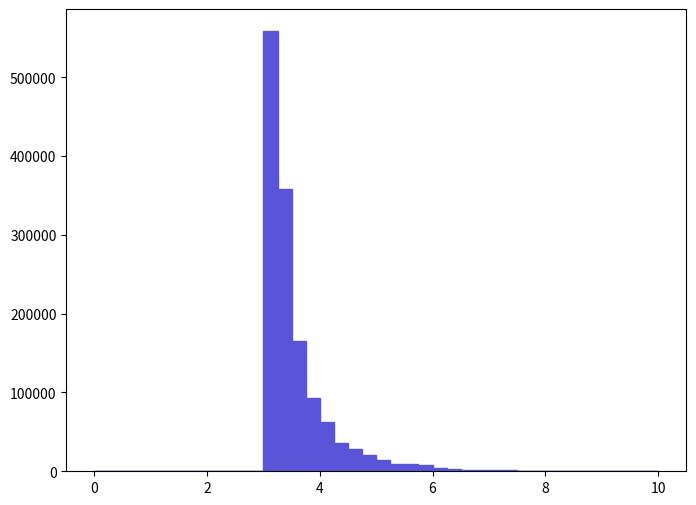

Reproduce this figure in Python. (Note: this script raises an exception after producing the figure.)
def selection_8():

    # Library import
    import numpy
    import matplotlib
    import matplotlib.pyplot   as plt
    import matplotlib.gridspec as gridspec

    # Library version
    matplotlib_version = matplotlib.__version__
    numpy_version      = numpy.__version__

    # Histo binning
    xBinning = numpy.linspace(0.0,10.0,41,endpoint=True)

    # Creating data sequence: middle of each bin
    xData = numpy.array([0.125,0.375,0.625,0.875,1.125,1.375,1.625,1.875,2.125,2.375,2.625,2.875,3.125,3.375,3.625,3.875,4.125,4.375,4.625,4.875,5.125,5.375,5.625,5.875,6.125,6.375,6.625,6.875,7.125,7.375,7.625,7.875,8.125,8.375,8.625,8.875,9.125,9.375,9.625,9.875])

    # Creating weights for histo: y9_DELTAR_0
    y9_DELTAR_0_weights = numpy.array([0.0,0.0,0.0,0.0,0.0,0.0,0.0,0.0,0.0,0.0,0.0,0.0,558437.638669,358175.089282,165524.520109,93142.1383543,62556.0876316,36260.3800886,28233.2722066,20898.1574176,14947.0288148,9549.49068723,9272.69344999,8580.70135672,3875.15532241,3321.56184776,2214.37489844,1937.57766121,1383.98418655,1522.38280517,553.59367462,415.195255965,138.398418655,415.195255965,553.59367462,276.79683731,138.398418655,0.0,0.0,0.0])

    # Creating a new Canvas
    fig   = plt.figure(figsize=(8,6),dpi=80)
    frame = gridspec.GridSpec(1,1)
    pad   = fig.add_subplot(frame[0])

    # Creating a new Stack
    pad.hist(x=xData, bins=xBinning, weights=y9_DELTAR_0_weights,\
             label="$unweighted\_events$", histtype="stepfilled", rwidth=1.0,\
             color="#5954d8", edgecolor="#5954d8", linewidth=1, linestyle="solid",\
             bottom=None, cumulative=False, normed=False, align="mid", orientation="vertical")


    # Axis
    plt.rc('text',usetex=False)
    plt.xlabel(r"$\Delta R$ $[ t~_{1}, t_{1} ]$ ",\
               fontsize=16,color="black")
    plt.ylabel(r"$\mathrm{Events}$ $(\mathcal{L}_{\mathrm{int}} = 10\ \mathrm{fb}^{-1})$ ",\
               fontsize=16,color="black")

    # Boundary of y-axis
    ymax=(y9_DELTAR_0_weights).max()*1.1
    #ymin=0 # linear scale
    ymin=min([x for x in (y9_DELTAR_0_weights) if x])/100. # log scale
    plt.gca().set_ylim(ymin,ymax)

    # Log/Linear scale for X-axis
    plt.gca().set_xscale("linear")
    #plt.gca().set_xscale("log",nonposx="clip")

    # Log/Linear scale for Y-axis
    #plt.gca().set_yscale("linear")
    plt.gca().set_yscale("log",nonposy="clip")

    # Saving the image
    plt.savefig('../../HTML/MadAnalysis5job_0/selection_8.png')
    plt.savefig('../../PDF/MadAnalysis5job_0/selection_8.png')
    plt.savefig('../../DVI/MadAnalysis5job_0/selection_8.eps')

# Running!
if __name__ == '__main__':
    selection_8()
